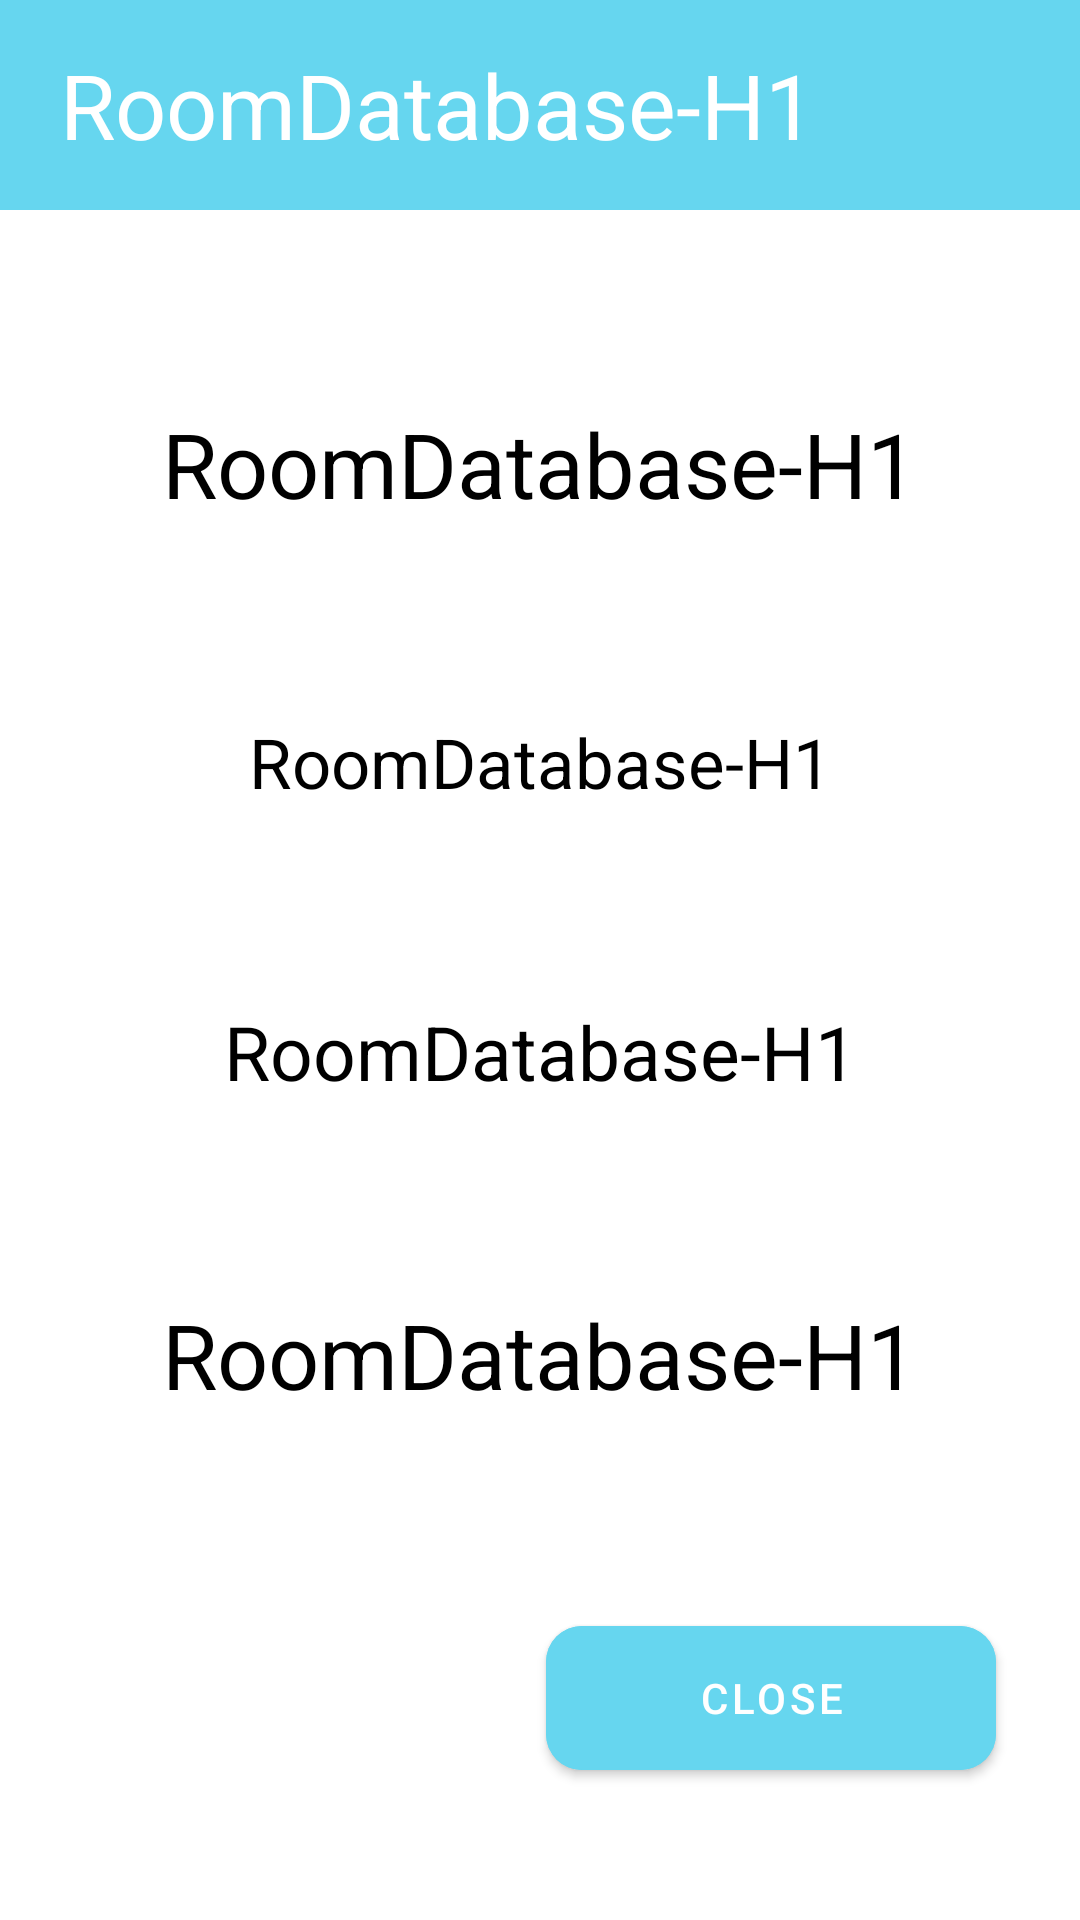

Reconstruct the res/layout file that produces this screen, plus the resources it refers to.
<!-- AndroidManifest.xml: application theme Theme.RoomDatabaseH1 -->
<!-- res/layout/fragment_detail.xml -->
<?xml version="1.0" encoding="utf-8"?>
<FrameLayout xmlns:android="http://schemas.android.com/apk/res/android"
    xmlns:app="http://schemas.android.com/apk/res-auto"
    xmlns:tools="http://schemas.android.com/tools"
    android:layout_width="match_parent"
    android:layout_height="match_parent"
    tools:context=".fragments.DetailFragment">

    <androidx.constraintlayout.widget.ConstraintLayout
        android:layout_width="match_parent"
        android:layout_height="match_parent">

        <TextView
            android:id="@+id/filName"
            android:layout_width="wrap_content"
            android:layout_height="wrap_content"
            android:text="@string/app_name"
            android:textColor="@color/black"
            android:textSize="30sp"
            app:layout_constraintBottom_toTopOf="@+id/filmAuthor"
            app:layout_constraintEnd_toEndOf="parent"
            app:layout_constraintHorizontal_bias="0.5"
            app:layout_constraintStart_toStartOf="parent"
            app:layout_constraintTop_toBottomOf="@+id/linearLayout" />

        <TextView
            android:id="@+id/filmAuthor"
            android:layout_width="wrap_content"
            android:layout_height="wrap_content"
            android:text="@string/app_name"
            android:textAlignment="textStart"
            android:textColor="@color/black"
            android:textSize="23sp"
            app:layout_constraintBottom_toTopOf="@+id/filmDesc"
            app:layout_constraintEnd_toEndOf="parent"
            app:layout_constraintHorizontal_bias="0.5"
            app:layout_constraintStart_toStartOf="parent"
            app:layout_constraintTop_toBottomOf="@+id/filName" />

        <TextView
            android:id="@+id/filmDesc"
            android:layout_width="wrap_content"
            android:layout_height="wrap_content"
            android:text="@string/app_name"
            android:textAlignment="textStart"
            android:textColor="@color/black"
            android:textSize="25sp"
            app:layout_constraintBottom_toTopOf="@+id/filmDate"
            app:layout_constraintEnd_toEndOf="parent"
            app:layout_constraintHorizontal_bias="0.5"
            app:layout_constraintStart_toStartOf="parent"
            app:layout_constraintTop_toBottomOf="@+id/filmAuthor" />

        <TextView
            android:id="@+id/filmDate"
            android:layout_width="wrap_content"
            android:layout_height="wrap_content"
            android:text="@string/app_name"
            android:textAlignment="textStart"
            android:textColor="@color/black"
            android:textSize="30sp"
            app:layout_constraintBottom_toTopOf="@+id/btnSaveEdit"
            app:layout_constraintEnd_toEndOf="parent"
            app:layout_constraintHorizontal_bias="0.5"
            app:layout_constraintStart_toStartOf="parent"
            app:layout_constraintTop_toBottomOf="@+id/filmDesc" />

        <com.google.android.material.button.MaterialButton
            android:id="@+id/btnSaveEdit"
            android:layout_width="150dp"
            android:layout_height="60dp"
            android:backgroundTint="@color/aqua"
            android:layout_marginEnd="28dp"
            android:layout_marginBottom="44dp"
            android:text="Close"
            app:cornerRadius="12dp"
            app:layout_constraintBottom_toBottomOf="parent"
            app:layout_constraintEnd_toEndOf="parent" />

        <LinearLayout
            android:id="@+id/linearLayout"
            android:layout_width="match_parent"
            android:layout_height="70dp"
            android:background="@color/aqua"
            app:layout_constraintEnd_toEndOf="parent"
            app:layout_constraintStart_toStartOf="parent"
            app:layout_constraintTop_toTopOf="parent">

            <TextView
                android:id="@+id/title"
                android:layout_width="wrap_content"
                android:layout_height="wrap_content"
                android:layout_gravity="start|center"
                android:layout_marginStart="20dp"
                android:text="@string/app_name"
                android:textColor="@color/white"
                android:textSize="30sp" />

        </LinearLayout>


    </androidx.constraintlayout.widget.ConstraintLayout>


</FrameLayout>
<!-- resources referenced by this layout -->
<resources>
  <color name="aqua">#66D6EF</color>
  <color name="black">#FF000000</color>
  <color name="white">#FFFFFFFF</color>
  <string name="app_name">RoomDatabase-H1</string>
  <style name="Theme.RoomDatabaseH1" parent="Theme.MaterialComponents.DayNight.DarkActionBar">
          
          <item name="colorPrimary">@color/purple_500</item>
          <item name="colorPrimaryVariant">@color/purple_700</item>
          <item name="colorOnPrimary">@color/white</item>
          
          <item name="colorSecondary">@color/teal_200</item>
          <item name="colorSecondaryVariant">@color/teal_700</item>
          <item name="colorOnSecondary">@color/black</item>
          
          <item name="android:statusBarColor">?attr/colorPrimaryVariant</item>
          
      </style>
  <color name="purple_500">#FF6200EE</color>
  <color name="purple_700">#FF3700B3</color>
  <color name="teal_200">#FF03DAC5</color>
  <color name="teal_700">#FF018786</color>
</resources>
